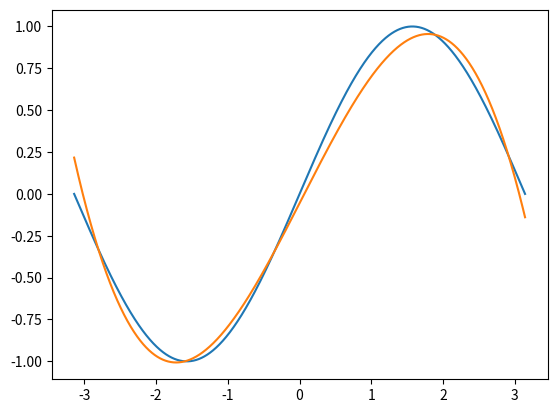

Write Python code to recreate this figure.
import numpy as np
import math
import matplotlib.pyplot as plt

x = np.linspace(-math.pi, math.pi, 2000)
y_sin = np.sin(x)

a = np.random.randn()
b = np.random.randn()
c = np.random.randn()
d = np.random.randn()

learning_rate = 0.000001

for t in range(2000):
    y_polynomial_derived = a + b * x + c * x ** 2 + d * x ** 3
    loss = np.square(y_polynomial_derived - y_sin).sum()

    grad_y_polynomial_derived = 2.0 * (y_polynomial_derived - y_sin)

    grad_a = grad_y_polynomial_derived.sum()
    grad_b = (grad_y_polynomial_derived * x).sum()
    grad_c = (grad_y_polynomial_derived * x ** 2).sum()
    grad_d = (grad_y_polynomial_derived * x ** 3).sum()

    descent_grad_a = learning_rate * grad_a
    descent_grad_b = learning_rate * grad_b
    descent_grad_c = learning_rate * grad_c
    descent_grad_d = learning_rate * grad_d

    a = a - descent_grad_a
    b = b - descent_grad_b
    c = c - descent_grad_c
    d = d - descent_grad_d

y_polynomial_derived = a + b * x + c * x ** 2 + d * x ** 3

plt.plot(x, y_sin)
plt.plot(x, y_polynomial_derived)
plt.show()
